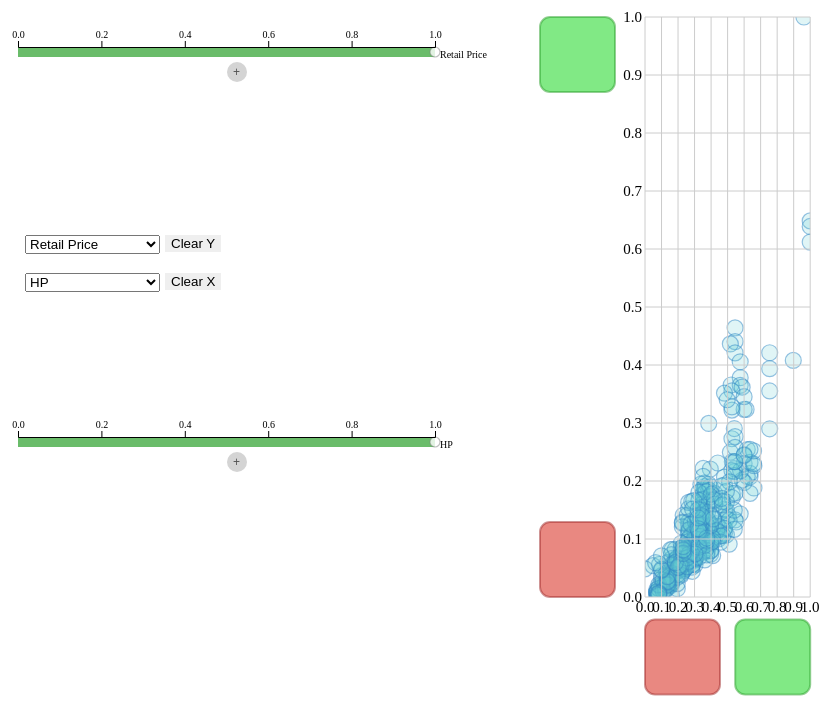
D3 v5 page, settled after 480 driven frames (8 s of simulated time); the page loaded 1 data file(s).


// ── js/axis.js
var panelOpen = {
  'X': false,
  'Y': false
};

axis = function (elem_id, vector, XorY, options) {
  var displayedAttr = [];
  var margin = {
      top: 30,
      right: 40,
      bottom: 10,
      left: 5
    },
    padding = options.padding,
    width = options.width - margin.left - margin.right,
    height = options.height - margin.top - margin.bottom;

  var data = vector;
  data.sort(function (a, b) { // sort attrs by weights in descending order
    if (a["value"] == b["value"]) {
      return d3.ascending(a["attr"], b["attr"])
    } else {
      return Math.abs(b["value"]) - Math.abs(a["value"]);
    }
  });
  data = data.slice(0, 12); // get top 12 attrs

  data.forEach(d => {
    if (d["value"] != 0 || panelOpen[XorY])
      displayedAttr.push(d);
  });

  height = displayedAttr.length * 15;

  var x;
  if (displayedAttr.length == 1) {
    if (displayedAttr[0]['value'] > 0)
      x = d3.scaleLinear() // x axis of bar chart, weights of attrs
      .domain([0, displayedAttr[0]['value']]).nice()
      .range([0, width]);
    else
      x = d3.scaleLinear() // x axis of bar chart, weights of attrs
      .domain([displayedAttr[0]['value'], 0]).nice()
      .range([0, width]);
  } else {
    let extent = d3.extent(displayedAttr, function (d) {
      return d["value"];
    });
    let max = Math.max(extent[extent.length - 1], 0);
    let min = Math.min(extent[0], 0) ;
    x = d3.scaleLinear() // x axis of bar chart, weights of attrs
      .domain([min, max]).nice()
      .range([0, width]); // extent: find the max and min value; nice: modify the range to avoid fraction
  }

  var y = d3.scaleBand() // y axis of bar chart, names of attrs
    .rangeRound([0, height], .2)
    .domain(displayedAttr.map(function (d) {
      return d["attr"]
    }));

  var xAxis = d3.axisTop(x);
  xAxis.ticks(5);

  var svg = d3.select(elem_id).select("svg").append("g")
    .attr("id", XorY)
    .attr("transform", "translate(" + (padding.left + margin.left) + "," + (padding.top + margin.top) + ")");

  var dragBar = svg.selectAll(".bar")
    .data(displayedAttr)
    // .data(data)
    .enter().append("rect")
    .attr("class", function (d) {
      return d["value"] < 0 ? "bar negative" : "bar positive";
    })
    .attr("x", function (d) {
      return x(Math.min(0, d["value"]));
    })
    .attr("y", function (d) {
      return y(d["attr"]);
    })
    .attr("width", function (d) {
      if (d["value"] == 0) {
        return 2;
      } else {
        return Math.abs(x(d["value"]) - x(0));
      }
    })
    .attr("height", y.bandwidth() - 5)
    .attr("fill-opacity", function (d) {
      return 1 - d["error"];
    });

  var dragBarTop = svg.selectAll(".dummy")
    .data(displayedAttr)
    // .data(data)
    .enter().append("circle")
    .attr("class", "dummy dragBarTop")
    // .attr('d', 'M-5.5,-5.5v10l6,5.5l6,-5.5v-10z')
    .attr("cx", function (d) {
      if (d["value"] > 0) {
        return x(d["value"]);
      } else {
        return x(Math.min(0, d["value"]));
      }
    })
    .attr("cy", function (d) {
      return y(d["attr"]) + 5;
    })
    // .attr("width", 2)
    .attr("r", y.bandwidth() / 3)
    .call(d3.drag().on('drag', function (d, i) {
      d3.select(this).attr("cx", d3.mouse(document.getElementById(XorY))[0]); // mouse position x

      d3.select("#" + XorY).selectAll('.bar[y="' + y(d["attr"]) + '"]')
        .attr("x", function (d) {
          return x.invert(d3.mouse(document.getElementById(XorY))[0]) < 0 ? d3.mouse(document.getElementById(XorY))[0] : x(0);
        })
        .attr("width", function (d) {
          if (x.invert(d3.mouse(document.getElementById(XorY))[0]) == 0) {
            return 2;
          } else if (x.invert(d3.mouse(document.getElementById(XorY))[0]) > 0) {
            return Math.abs(d3.mouse(document.getElementById(XorY))[0] - x(0) + 2);
          } else {
            return Math.abs(d3.mouse(document.getElementById(XorY))[0] - x(0));
          }
        });
      d["value"] = x.invert(d3.mouse(document.getElementById(XorY))[0]);
      if (graph.dropzone[XorY + "H"].length + graph.dropzone[XorY + "L"].length > 0) {
        // d["changed"] = 1;
      }
    }).on('end', function (d, i) {
      console.log("dragend");
      var V = {},
        Vchanged = {};
      for (var i = 0; i < attrLen; i++) {
        var tmp = data[i] || vector[i];
        V[vector[i]["attr"]] = tmp["value"];
        Vchanged[vector[i]["attr"]] = tmp["changed"];
      }
      // console.log(V);
      updategraph(XorY, V, Vchanged);
    }));

  svg.append('foreignObject')
    .attr('x', width / 2 - 150)
    .style('z-index', '10000000000')
    .attr('y', height)
    .attr('height', 300)
    .attr('width', 300)
    .append('xhtml:button')
    .attr('class', 'round_btn')
    .attr('id', 'btn' + XorY)
    .style('left', 150)
    .html(() => {
      if (!panelOpen[XorY]) {
        return '+';
      } else {
        return '&times;';
      }
    })
    .on('click', d => {
      panelOpen[XorY] = !panelOpen[XorY];

      var value = {},
        err = {};
      vector.forEach(datum => {
        value[datum['attr']] = datum['value'];
        err[datum['attr']] = datum['error'];
      });
      updateAxis(value, err, XorY, options);

      //   .append('xhtml:div')
      //   .attr("class", "attrPanel")
      //   .style("left", 80 + "px")
      //   .style("top", 20 + "px")
      //   .append('xhtml:div')
      //   .selectAll('div')
      //   .data(notdisplayedAttr).enter()
      //   .append('xhtml:div')

      // div.append('xhtml:p')
      //   .text(d => d.attr)
      //   .style('cursor', 'pointer')
      //   .on('click', d => {
      //     console.log('here');
      //   })

    })

  svg.append("g")
    .attr("class", "x axis")
    .call(xAxis);

  svg.append("g")
    .attr("class", "y axis")
    .append("line")
    .attr("x1", x(0))
    .attr("x2", x(0))
    .attr("y2", height);

  svg.append("g").selectAll("text")
    .data(displayedAttr)
    // .data(data)
    .enter().append("text")
    .text(function (d) {
      return d["attr"];
    })
    .attr("x", function (d) {
      if (d["value"] < 0) {
        return x(0) + 5;
      } else {
        return x(Math.max(0, d["value"])) + 5;
      }
    })
    .attr("text-anchor", function (d) {
      // if (d["value"] < 0) { return  "end";}
      if (d["value"] < 0) {
        return "start";
      } else {
        return "start";
      }
    })
    .attr("y", function (d) {
      return y(d["attr"]) + 0.5 * y.bandwidth();
    })
    .attr("dy", ".35em");
};
// ── js/interaxis.js
var dropzone_size = 75;

InterAxis = function (elemid, data, options) {
  var self = this;
  this.chart = document.getElementById(elemid);
  this.cx = this.chart.clientWidth * 0.9;
  this.cy = this.chart.clientHeight;
  this.options = options || {};
  this.data_points = data;

  this.padding = {
    "top": 10,
    "right": 30,
    "bottom": 110,
    "left": 712
  };

  this.size = {
    "width": this.cx - this.padding.left - this.padding.right,
    "height": this.cy - this.padding.top - this.padding.bottom
  };

  this.options.xmax = d3.max(data, function (d) {
    return +d["x"];
  }) || options.xmax || 1;
  this.options.xmin = d3.min(data, function (d) {
    return +d["x"];
  }) || options.xmin || 0;
  this.options.ymax = d3.max(data, function (d) {
    return +d["y"];
  }) || options.ymax || 1;
  this.options.ymin = d3.min(data, function (d) {
    return +d["y"];
  }) || options.ymin || 0;

  axis_options = {
    "X": {
      "width": this.padding.left - 250,
      "height": this.size.height / 2 - 50,
      "padding": {
        top: this.padding.top + this.size.height / 2 + 100,
        right: 0,
        left: 80,
        bottom: 0
      }
    },
    "Y": {
      "width": this.padding.left - 250,
      "height": this.size.height / 2 - 50,
      "padding": {
        top: this.padding.top,
        right: 0,
        left: 80,
        bottom: 0
      }
    }
  };

  // x-scale
  this.x = d3.scaleLinear()
    .domain([this.options.xmin, this.options.xmax])
    .nice()
    .range([0, this.size.width])
    .nice();

  // y-scale (inverted domain)
  this.y = d3.scaleLinear()
    .domain([this.options.ymax, this.options.ymin])
    .nice()
    .range([0, this.size.height])
    .nice();

  this.dragged = this.selected = null;
  this.dropped = null;
  if (this.options.dropzone) {
    this.dropzone = this.options.dropzone;
    delete this.options.dropzone;
  } else {
    this.dropzone = {
      "YH": [],
      "YL": [],
      "XL": [],
      "XH": []
    };
  }

  var xrange = (this.options.xmax - this.options.xmin),
    yrange2 = (this.options.ymax - this.options.ymin) / 2,
    yrange4 = yrange2 / 2;

  if (this.options.init == true) {
    var SC = d3.select(this.chart).append("svg")
      .attr('id', 'svgplot')
      .attr("width", this.cx)
      .attr("height", this.cy);

    var drp = SC.append("g").attr("id", "DROP");
    drp.append("g")
      .attr("id", "YH")
      .append("rect")
      .attr("class", "positive")
      .attr("x", this.padding.left - dropzone_size * 1.4)
      .attr("y", this.padding.top)
      .append('svg:title')
      .text('drop cars here to create new axis');
    drp.append("g")
      .attr("id", "YL")
      .append("rect")
      .attr("class", "negative")
      .attr("x", this.padding.left - dropzone_size * 1.4)
      .attr("y", this.cy - this.padding.bottom - dropzone_size)
      .append('svg:title')
      .text('drop cars here to create new axis');
    drp.append("g")
      .attr("id", "XL")
      .append("rect")
      .attr("class", "negative")
      .attr("x", this.padding.left)
      .attr("y", this.cy - this.padding.bottom + dropzone_size * 0.3)
      .append('svg:title')
      .text('drop cars here to create new axis');
    drp.append("g")
      .attr("id", "XH")
      .append("rect")
      .attr("class", "positive")
      .attr("x", this.cx - this.padding.right - dropzone_size)
      .attr("y", this.cy - this.padding.bottom + dropzone_size * 0.3)
      .append('svg:title')
      .text('drop cars here to create new axis');
    drp.selectAll("rect")
      .attr("width", dropzone_size)
      .attr("height", dropzone_size)
      .attr("rx", 10)
      .attr("ry", 10);

    var div = document.getElementById("btnYc"); // btn y clear
    div.style.left = 240;
    div.style.top = this.padding.top + this.size.height / 2;
    div = document.getElementById("btnXc"); // btn x clear
    div.style.left = 240;
    div.style.top = this.padding.top + this.size.height / 2 + 0.5 * dropzone_size;

    d3.select("#cbY") // combo box y
      .selectAll("option")
      .data(attr)
      .enter()
      .append("option")
      .attr("value", function (d) {
        return d;
      })
      .text(function (d) {
        return d;
      });
    d3.select("#cbX") // combo box x
      .selectAll("option")
      .data(attr)
      .enter()
      .append("option")
      .attr("value", function (d) {
        return d;
      })
      .text(function (d) {
        return d;
      });
    div = document.getElementById("cbY");
    div.style.left = 100;
    // div.style.left = this.padding.left - dropzone_size - 220;
    div.style.top = this.padding.top + this.size.height / 2;
    div = document.getElementById("cbX");
    div.style.left = 100;
    // div.style.left = this.padding.left - dropzone_size - 220;;
    div.style.top = this.padding.top + this.size.height / 2 + 0.5 * dropzone_size;
  } else {
    var SC = d3.select(this.chart).select("svg")
      .attr("width", this.cx)
      .attr("height", this.cy);
  }
  this.vis = SC.append("g")
    .attr("id", "SC")
    .attr("transform", "translate(" + this.padding.left + "," + this.padding.top + ")");

  this.plot = this.vis.append("rect")
    .attr("width", this.size.width)
    .attr("height", this.size.height)
    .attr("pointer-events", "all")
    .call(d3.zoom().on("zoom", self.onZoom()))

  this.vis.append("svg")
    .attr('id', 'plot')
    .attr("top", 0)
    .attr("left", 0)
    .attr("width", this.size.width)
    .attr("height", this.size.height);

  d3.select(this.chart)
    .on("mousemove.drag", self.mousemove())
    .on("touchmove.drag", self.mousemove())
    .on("mouseup.drag", self.mouseup())
    .on("touchend.drag", self.mouseup());

  this.redraw()();
};

//
// InterAxis methods
//

InterAxis.prototype.plot_drag = function () {
  var self = this;
  return function () {
    // registerKeyboardHandler(self.keydown());
    d3.select('body').style("cursor", "move");
    if (d3.event.altKey) {
      var p = d3.mouse(self.vis.node());
      var newpoint = {};
      newpoint.x = self.x.invert(Math.max(0, Math.min(self.size.width, p[0])));
      newpoint.y = self.y.invert(Math.max(0, Math.min(self.size.height, p[1])));
      self.data_points.push(newpoint);
      self.data_points.sort(function (a, b) {
        if (a.x < b.x) {
          return -1
        };
        if (a.x > b.x) {
          return 1
        };
        return 0
      });
      self.selected = newpoint;
      self.update();
      d3.event.preventDefault();
      d3.event.stopPropagation();
    }
  }
};

InterAxis.prototype.update = function () {
  var self = this;

  var circle = this.vis.select("svg").selectAll("circle")
    .data(this.data_points);

  circle.enter().append("circle")
    .attr("class", function (d) {
      return d.indropzone == 1 ? "positive_dropped" : d.indropzone == -1 ? "negative_dropped" : null;
    })
    .attr("id", d => "circle" + d.id)
    .attr("cx", function (d) {
      return self.x(d["x"]);
    })
    .attr("cy", function (d) {
      return self.y(d["y"]);
    })
    .attr("r", 8.0)
    .style("cursor", "resize")
    .on("mouseover", function (d) {
      hoverOnCell(d);
      d3.select("#DROP").selectAll("circle").filter(function (c) {
        return c == d;
      }).attr("class", function (d) {
        return d.indropzone == 1 ? "highlighted positive_dropped" : d.indropzone == -1 ? "highlighted negative_dropped" : "highlighted";
      });
    })
    .on("mouseout", function (d) {
      d3.select("#DROP").selectAll("circle").filter(function (c) {
        return c == d;
      }).attr("class", null);
      hoverOutCell(d);
    })
    .on("mousemove", moveTruliaLabel)
    .on("mousedown.drag", self.datapoint_drag())
    .on("touchstart.drag", self.datapoint_drag());

  circle.attr("text", function (d) {
    return d["Name"];
  });

  circle
    .attr("class", function (d) {
      return d.indropzone == 1 ? "positive_dropped" : d.indropzone == -1 ? "negative_dropped" : null;
    })
    .attr("cx", function (d) {
      return self.x(d.x);
    })
    .attr("cy", function (d) {
      return self.y(d.y);
    });

  circle.exit().remove();

  if (d3.event && d3.event.keyCode) {
    d3.event.preventDefault();
    d3.event.stopPropagation();
  }
}

InterAxis.prototype.datapoint_drag = function () {
  var self = this;
  return function (d) {
    document.onselectstart = function () {
      return false;
    };
    self.selected = self.dragged = d;
    self.dragged.oldy = d.y;
    self.dragged.oldx = d.x;
    self.update();
  }
};

InterAxis.prototype.mousemove = function () {
  var self = this;
  return function () {
    var p = d3.mouse(self.vis.node());
    var t = d3.event.changedTouches;

    if (self.dragged) {
      // self.dragged.y = self.y.invert(Math.max(0, Math.min(self.size.height, p[1])));
      self.dragged.y = self.y.invert(p[1]);
      // self.dragged.x = self.x.invert(Math.max(0, Math.min(self.size.width, p[0])));
      self.dragged.x = self.x.invert(p[0]);

      if (-dropzone_size * 1.5 <= p[0] && p[0] <= -dropzone_size * 0.5 && 0 <= p[1] && p[1] <= dropzone_size) { // YH
        self.dropped = "YH";
      } else if (-dropzone_size * 1.5 <= p[0] && p[0] <= -dropzone_size * 0.5 && self.size.height - dropzone_size <= p[1] && p[1] <= self.size.height) { // YL
        self.dropped = "YL";
      } else if (0 <= p[0] && p[0] <= dropzone_size && self.size.height + dropzone_size * 0.5 <= p[1] && p[1] <= self.size.height + dropzone_size * 1.5) { // XL
        self.dropped = "XL";
      } else if (self.size.width - dropzone_size <= p[0] && p[0] <= self.size.width && self.size.height + dropzone_size * 0.5 <= p[1] && p[1] <= self.size.height + dropzone_size * 1.5) { // XH
        self.dropped = "XH";
      } else {
        self.dropped = null;
      }

      self.update();
    };
  }
};

InterAxis.prototype.mouseup = function () {
  var self = this;

  return function () {
    document.onselectstart = function () {
      return true;
    };
    d3.select('body').style("cursor", "auto");

    if (self.dragged) {
      self.dragged.y = self.dragged.oldy;
      self.dragged.x = self.dragged.oldx;

      if (self.dropped) {
        if (self.dropped == "XH" || self.dropped == "YH") {
          self.dragged.indropzone = 1;
        } else if (self.dropped == "XL" || self.dropped == "YL") {
          self.dragged.indropzone = -1;
        } else {
          self.dragged.indropzone = 0;
        }

        var count = 0;
        for (var i = 0; i < self.dropzone[self.dropped].length; i++) {
          if (self.dropzone[self.dropped][i]["Name"] == self.dragged["Name"]) {
            count = count + 1;
            break;
          }
        }
        if (count == 0) {
          self.dropzone[self.dropped][self.dropzone[self.dropped].length] = self.dragged;
          d3.select("#" + self.dropped).selectAll("circle").remove();

          var cx = +d3.select("#" + self.dropped).select("rect").attr("x") + 0.5 * dropzone_size,
            cy = +d3.select("#" + self.dropped).select("rect").attr("y") + 0.5 * dropzone_size,
            num = self.dropzone[self.dropped].length,
            dist = num == 1 ? 0 : 10.0 / Math.sin(Math.PI / num);

          d3.select("#" + self.dropped).selectAll("circle").data(self.dropzone[self.dropped]).enter().append("circle")
            .attr("cx", function (d, i) {
              return cx + dist * Math.cos(Math.PI * 2 * i / num);
            })
            .attr("cy", function (d, i) {
              return cy + dist * Math.sin(Math.PI * 2 * i / num);
            })
            .attr("r", 8.0)
            .on("mouseover", function (d) {
              hoverOnCell(d);
              tmpclass = d3.select("#SC").selectAll("circle").filter(function (c) {
                return c == d;
              }).attr("class");
              d3.select("#SC").selectAll("circle").filter(function (c) {
                return c == d;
              }).attr("class", function (d) {
                return d.indropzone == 1 ? "highlighted positive_dropped" : d.indropzone == -1 ? "highlighted negative_dropped" : "highlighted";
              });
            })
            .on("mouseout", function (d) {
              d3.select("#SC").selectAll("circle").filter(function (c) {
                return c == d;
              }).attr("class", tmpclass);
            })
            .on("dblclick", function (d) {
              thisdropzone = d3.select(this.parentNode).attr("id");
              for (var i = 0; i < self.dropzone[thisdropzone].length; i++) {
                if (self.dropzone[thisdropzone][i] == d) {
                  self.dropzone[thisdropzone].splice(i, 1);
                  break;
                }
              }
              var inotherdropzone = graph.dropzone.XH.concat(graph.dropzone.XL, graph.dropzone.YH, graph.dropzone.YL)
                .filter(function (c) {
                  return c == d;
                });
              if (inotherdropzone.length == 0) {
                d.indropzone = 0;
                tmpclass = null;
              }
              this.remove();
              if (thisdropzone == "XL" || thisdropzone == "XH") {
                // console.log("update X");
                if (self.dropzone["XH"].length * self.dropzone["XL"].length > 0) {
                  updategraph("X");
                } else {
                  updatebycb("X", attr[initdim1]);
                }
              } else if (thisdropzone == "YL" || thisdropzone == "YH") {
                // console.log("update Y");
                if (self.dropzone["YH"].length * self.dropzone["YL"].length > 0) {
                  updategraph("Y");
                } else {
                  updatebycb("Y", attr[initdim2]);
                }
              } else {
                self.redraw();
              }
            })
        }
      }
      if ((self.dropped == "XL" && self.dropzone["XH"].length > 0) || (self.dropped == "XH" && self.dropzone["XL"].length > 0)) {
        // console.log("update X");
        updategraph("X");
      } else if ((self.dropped == "YL" && self.dropzone["YH"].length > 0) || (self.dropped == "YH" && self.dropzone["YL"].length > 0)) {
        // console.log("update Y");
        updategraph("Y");
      }
      self.dragged = null;
      self.dropped = null;
      self.redraw()();
    }
  }
}

updategraph = function (axistoUpdate, givenV, givenVchanged) {
  data = graph.data_points;
  if (givenV == undefined) {
    var x1 = {},
      x0 = {};
    var high = graph.dropzone[axistoUpdate + "H"],
      low = graph.dropzone[axistoUpdate + "L"];
    for (var i = 0; i < attrLen; i++) {
      x1[attr[i]] = d3.mean(low, function (d) {
        return d["coord"][attr[i]]
      });
      x0[attr[i]] = d3.mean(high, function (d) {
        return d["coord"][attr[i]]
      });
    }

    var hlpair = [];
    for (var i = 0; i < high.length; i++) {
      for (var j = 0; j < low.length; j++) {
        var tmpelt = {};
        for (var k = 0; k < attrLen; k++) {
          tmpelt[attr[k]] = high[i]["coord"][attr[k]] - low[j]["coord"][attr[k]];
        }
        hlpair[hlpair.length] = tmpelt;
      }
    }

    var V = {},
      Vchanged = {},
      Verror = {},
      norm = 0;
    for (var i = 0; i < attrLen; i++) {
      V[attr[i]] = 0;
      Vchanged[attr[i]] = 0;
    }
    for (var i = 0; i < attrLen; i++) {
      V[attr[i]] = x0[attr[i]] - x1[attr[i]];
      norm = norm + (x0[attr[i]] - x1[attr[i]]) * (x0[attr[i]] - x1[attr[i]]);
    }
    var VV = [];
    for (var i = 0; i < attrLen; i++) {
      VV[i] = {
        "attr": attr[i],
        "value": V[attr[i]]
      };
    }
    VV.sort(function (a, b) {
      return Math.abs(b["value"]) - Math.abs(a["value"]);
    });
    for (var i = 0; i < VV.length; i++) {}
    norm = Math.sqrt(norm);
    for (var i = 0; i < attrLen; i++) {
      V[attr[i]] = V[attr[i]] / norm;
      if (hlpair.length > 1) {
        Verror[attr[i]] = d3.deviation(hlpair, function (d) {
          return d[attr[i]];
        });
      } else {
        Verror[attr[i]] = 0;
      }
    }
  } else {
    var V = givenV,
      Vchanged = givenVchanged,
      Verror = {},
      norm = 0;
    for (var i = 0; i < attrLen; i++) {
      norm = norm + (V[attr[i]]) * (V[attr[i]]);
    }
    norm = Math.sqrt(norm);
    for (var i = 0; i < attrLen; i++) {
      V[attr[i]] = V[attr[i]] / norm;
      Verror[attr[i]] = 0;
    }
  }

  index = index + 1;
  var newxname = 'x' + index;
  graph.data_points.forEach(function (d, i) {
    d["coord"][newxname] = 0;
    for (var j = 0; j < attrLen; j++) {
      d["coord"][newxname] = d["coord"][newxname] + V[attr[j]] * d["coord"][attr[j]];
    }
  });

  d3.select("#SC").remove();
  data.forEach(function (d) {
    d[axistoUpdate == "X" ? "x" : "y"] = d["coord"][newxname];
  });

  graph = new InterAxis("scplot", data, {
    "xlabel": axistoUpdate == "X" ? newxname : graph.options.xlabel,
    "ylabel": axistoUpdate == "X" ? graph.options.ylabel : newxname,
    "init": false,
    "dropzone": graph.dropzone
  });
  updateAxis(V, Verror, axistoUpdate, axis_options[axistoUpdate]);
};

function updateAxis(V, Verror, axistoUpdate, options) {
  d3.select("#" + axistoUpdate).remove();
  var VV = [];
  for (var i = 0; i < attrLen; i++) {
    VV[i] = {
      "attr": attr[i],
      "value": V[attr[i]],
      "error": Verror[attr[i]]
    };
  }
  if (axistoUpdate == "X") {
    xaxis = new axis("#scplot", VV, axistoUpdate, options);
  } else {
    yaxis = new axis("#scplot", VV, axistoUpdate, options)
  }
}

InterAxis.prototype.onZoom = function () {
  var self = this;
  return function () {
    var xAxisScale = d3.scaleLinear()
      .domain([-10, -20])
      .range([0, 10]);

    var new_xScale = d3.event.transform.rescaleX(xAxisScale);
    self.x = d3.event.transform.rescaleX(self.x);
    self.y = d3.event.transform.rescaleY(self.y);

    self.redraw()();
  }
}

InterAxis.prototype.redraw = function () {
  var self = this;
  return function () {
    var tx = function (d) {
        return "translate(" + self.x(d) + ")";
      },
      ty = function (d) {
        return "translate(0," + self.y(d) + ")";
      },
      fx = self.x.tickFormat(10),
      fy = self.y.tickFormat(10);

    // regenerate x-ticks
    var gx = self.vis.selectAll("g.x")
      .data(self.x.ticks(10), String)
      .attr("transform", tx);

    gx.select("text")
      .text(fx);

    var gxe = gx.enter().insert("g", "a")
      .attr("class", "x")
      .attr("transform", tx);

    gxe.append("line")
      .attr("y1", 0)
      .attr("y2", self.size.height);

    gxe.append("text")
      .attr("class", "axis")
      .attr("y", self.size.height)
      .attr("dy", "1em")
      .attr("text-anchor", "middle")
      .text(fx)
      .on("mouseover", function (d) {
        d3.select(this).style("font-weight", "bold");
      })
      .on("mouseout", function (d) {
        d3.select(this).style("font-weight", "normal");
      })

    gx.exit().remove();

    // regenerate y-ticks
    var gy = self.vis.selectAll("g.y")
      .data(self.y.ticks(10), String)
      .attr("transform", ty);

    gy.select("text")
      .text(fy);

    var gye = gy.enter().insert("g", "a")
      .attr("class", "y")
      .attr("transform", ty)
      .attr("background-fill", "#FFEEB6");

    gye.append("line")
      .attr("x1", 0)
      .attr("x2", self.size.width);

    gye.append("text")
      .attr("class", "axis")
      .attr("x", -3)
      .attr("dy", ".35em")
      .attr("text-anchor", "end")
      .text(fy)
      .on("mouseover", function (d) {
        d3.select(this).style("font-weight", "bold");
      })
      .on("mouseout", function (d) {
        d3.select(this).style("font-weight", "normal");
      })

    gy.exit().remove();
    self.update();
  }
}
// ── js/main.js
var graph;

var x0 = null,
	x0old = null,
	x1 = null,
	dims = [];
var attrLen = null,
	attr = null,
	attr2 = [],
	attr3 = [],
	index = 0;
var X = [],
	Y = [];
var loadData = [];
var currData, prevData;

// Gets called when the page is loaded.
function init() {
	// Get input data
	d3.csv('data/cars.csv').then(data => {
		// preprocessing
		var i = 0;
		data.forEach(datum => {
			var curr = {
				"id": i,
				"Name": datum["Vehicle Name"],
				"value": datum,
				"coord": {}
			};

			delete curr["value"]["Vehicle Name"];
			delete curr["value"]["Pickup"];

			loadData.push(curr);
			i++;
		});

		attr = Object.keys(loadData[0]["value"]);
		attrLen = attr.length;

		getCoordInfo(attr);

		// draw visualization
		draw(loadData);

		for (var i = 0; i < attrLen; i++) {
			dims[i] = attr[i];
		}
	});
}

function getCoordInfo(attr) {
	//calculate corrd
	attr.forEach(att => {
		var currMax = d3.max(loadData, d => {
			return +d["value"][att];
		}); // max value of attr[i]

		var currMin = d3.min(loadData, d => {
			return +d["value"][att];
		}); // min value of attr[i]

		loadData.forEach(d => {
			d["coord"][att] = (+d["value"][att] - currMin) / (currMax - currMin); // calc coord of each attr, in [0,1]
		});
	});
}

// function getCoordInfo(attr) {
//   let res = {}

//   //calculate corrd
//   var currMax = d3.max(loadData, d => {
//     return +d["value"][attr];
//   }); // max value of attr[i]

//   var currMin = d3.min(loadData, d => {
//     return +d["value"][attr];
//   }); // min value of attr[i]

//   loadData.forEach(d => {
//     res[attr] = (+d["value"][attr] - currMin) / (currMax - currMin); // calc coord of each attr, in [0,1]
//   });

//   return res;
// }

function draw(data) {
	// heterogeneous data
	initdim1 = 11, initdim2 = 7; // 11:HP 7:Retail Price

	data.forEach(d => {
		d.x = d["coord"][attr[initdim1]];
		d.y = d["coord"][attr[initdim2]];
	}); // update x, y with coords of HP and Retail Price
	graph = new InterAxis("scplot", data, {
		"xlabel": attr[initdim1],
		"ylabel": attr[initdim2],
		"init": true
	});

	for (var i = 0; i < attrLen; i++) {
		X[i] = {
			"attr": attr[i],
			"value": 0,
			"changed": 0,
			"error": 0
		};
		Y[i] = {
			"attr": attr[i],
			"value": 0,
			"changed": 0,
			"error": 0
		};
	}
	X[initdim1]["value"] = 1; // at initial stage HP counts 100% for x axis 
	Y[initdim2]["value"] = 1; // Retail Price count 100% for y axis
	document.getElementById("cbX").selectedIndex = initdim1; // update initdim with index in comboBox
	document.getElementById("cbY").selectedIndex = initdim2;

	xaxis = new axis("#scplot", X, "X", {
		"width": graph.padding.left - 250,
		"height": graph.size.height / 2 - 50,
		"padding": {
			top: graph.padding.top + graph.size.height / 2 + 100,
			right: 0,
			left: 80,
			bottom: 0
		}
	});
	yaxis = new axis("#scplot", Y, "Y", {
		"width": graph.padding.left - 250,
		"height": graph.size.height / 2 - 50,
		"padding": {
			top: graph.padding.top,
			right: 0,
			left: 80,
			bottom: 0
		}
	});
}

var prevSearchLen = 0;

function searchList() {
	var input, filter;
	input = document.getElementById('searchContent');
	filter = input.value.toUpperCase();
	currData = loadData;

	if (prevSearchLen == 0) {
		prevData = currData;
	}

	// remove navigation highlight
	// d3.selectAll('.curr').attr('class', '')
	// d3.selectAll('#curr').attr('id', '')

	if (prevSearchLen > filter.length) { // deleting words
		currData = prevData;
		// remove old content
		if (filter.length == 0) {
			d3.select('#svgplot').remove();
			draw(loadData);
		}
	}
	if (filter.length > 1) {
		// remove old content
		// d3.select('#plot').remove();
		d3.selectAll('.searchRes').attr('class', '');

		// get all matched data
		currData = currData.filter(d => d.Name.toUpperCase().includes(filter));

		if (currData.length == 0) // no matched data
			d3.select('#error_info').text('No result.')
		else {
			currData.forEach(data => {
				d3.select("#circle" + data.id).attr('class', 'searchRes').attr('z', '1000');
			});
		}
	}
	prevSearchLen = filter.length;
}

clearDropzone = function (axistobeupdated) {
	data = graph.data_points;
	graph.dropzone[axistobeupdated + "L"] = [];
	graph.dropzone[axistobeupdated + "H"] = [];
	var inotherpositivedropzone = graph.dropzone.XH.concat(graph.dropzone.YH);
	var inothernegativedropzone = graph.dropzone.XL.concat(graph.dropzone.YL);
	data.forEach(d => {
		d.indropzone = 0;
		inotherpositivedropzone.forEach(function (c) {
			if (c == d) {
				d.indropzone = 1;
				return;
			}
		});
		inothernegativedropzone.forEach(function (c) {
			if (c == d) {
				d.indropzone = -1;
				return;
			}
		});
	});
	d3.select("#" + axistobeupdated + "L").selectAll("circle").remove();
	d3.select("#" + axistobeupdated + "H").selectAll("circle").remove();

	document.getElementById("cb" + axistobeupdated).selectedIndex = axistobeupdated == "X" ? initdim1 : initdim2;
	updatebycb(axistobeupdated, axistobeupdated == "X" ? attr[initdim1] : attr[initdim2]);
}

updatebycb = function (axistobeupdated, selectedattr) {
	data = graph.data_points;
	var V = [],
		newxname = selectedattr;
	for (var i = 0; i < attrLen; i++) {
		V[i] = {
			"attr": attr[i],
			"value": attr[i] == selectedattr ? 1 : 0,
			"error": 0
		};
	}
	for (var i = 0; i < attr2.length; i++) {
		if (attr2[i]["attr"] == selectedattr) {
			V = attr2[i]["vector"];
		}
	}

	d3.select("#SC").remove();
	d3.select("#" + axistobeupdated).remove();
	data.forEach(d => {
		d[axistobeupdated == "X" ? "x" : "y"] = d["coord"][newxname];
	});
	graph = new InterAxis('scplot', data, {
		"xlabel": axistobeupdated == "X" ? newxname : graph.options.xlabel,
		"ylabel": axistobeupdated == "X" ? graph.options.ylabel : newxname,
		"init": axistobeupdated,
		"dropzone": graph.dropzone
	});
	if (axistobeupdated == "X") {
		X = V;
		xaxis = new axis("#scplot", V, axistobeupdated, axis_options[axistobeupdated]);
	} else {
		Y = V;
		yaxis = new axis("#scplot", V, axistobeupdated, axis_options[axistobeupdated]);
	}
}

/**
 * Creates an infolabel on mouseover.
 *
 * @handle: the currently selected cell
 */
function hoverOnCell(handle) {
	// var descrip = "There are " + handle.Name + " " + "(s) in the year of " + handle.time + " are ranked as " + handle.rank +
	// //   ".<br/>Click the grid to see all of them.";
	// var descrip = "<table>" + "</table>"

	var labelText = "<h1><i><strong>" + handle.Name + "</strong></i></h1>";

	var tbody = d3.select('#scplot')
		.append('div')
		.attr("class", "infolabel")
		.html(labelText) //add text
		.append('tbody')

	var data = [];
	var columns = ["key", "value"];
	for (var i = 0; i < attrLen; i++) {
		var curr = {
			"key": null,
			"value": null
		};
		curr["key"] = attr[i];
		curr["value"] = handle["value"][attr[i]];
		data[i] = curr;
	}

	// create a row for each object in the data
	var rows = tbody.selectAll("tr")
		.data(data)
		.enter()
		.append("tr");

	// create a cell in each row for each column
	var cells = rows.selectAll("td")
		.data(function (row) {
			return columns.map(function (column) {
				return {
					column: column,
					value: row[column]
				};
			});
		})
		.enter()
		.append("td")
		.html(d => {
			return d.value;
		});
}

/**
 * Destroys infolabel on mouseout
 */
function hoverOutCell() {
	d3.select(".infolabel").remove(); //remove info label
}

function moveTruliaLabel() {
	var x = d3.event.clientX;
	var y = d3.event.clientY;

	//at center coordinates of div, switch side of mouse on which infolabel appears
	var switchY;

	if (y < 300) switchY = 50;
	else switchY = 300;

	d3.select(".infolabel")
		.style("left", (x - 260) + "px")
		.style("top", (y - switchY) + "px");
}

### data: data/cars.csv
Vehicle Name, Compact Car, Sports Car, SUV, Wagon, Minivan, Pickup, AWD, RWD, Retail Price, Dealer Cost, Engine Size, Cylinder, HP, City MPG, Hwy MPG, Weight, Wheel Base, Length, Width
Acura 3.5 RL 4dr, 1, 0, 0, 0, 0, 0, 0, 0, 43755, 39014, 3.5, 6, 225, 18, 24, 3880, 115, 197, 72
Acura 3.5 RL w/Navigation 4dr, 1, 0, 0, 0, 0, 0, 0, 0, 46100, 41100, 3.5, 6, 225, 18, 24, 3893, 115, 197, 72
Acura MDX, 0, 0, 1, 0, 0, 0, 1, 0, 36945, 33337, 3.5, 6, 265, 17, 23, 4451, 106, 189, 77
Porsche 911 GT2 2dr, 0, 1, 0, 0, 0, 0, 0, 1, 192465, 173560, 3.6, 6, 477, 17, 24, 3131, 93, 175, 72
Acura RSX Type S 2dr, 1, 0, 0, 0, 0, 0, 0, 0, 23820, 21761, 2, 4, 200, 24, 31, 2778, 101, 172, 68
Acura TL 4dr, 1, 0, 0, 0, 0, 0, 0, 0, 33195, 30299, 3.2, 6, 270, 20, 28, 3575, 108, 186, 72
Acura TSX 4dr, 1, 0, 0, 0, 0, 0, 0, 0, 26990, 24647, 2.4, 4, 200, 22, 29, 3230, 105, 183, 69
Audi A4 1.8T 4dr, 1, 0, 0, 0, 0, 0, 0, 0, 25940, 23508, 1.8, 4, 170, 22, 31, 3252, 104, 179, 70
Audi A4 3.0 4dr, 1, 0, 0, 0, 0, 0, 0, 0, 31840, 28846, 3, 6, 220, 20, 28, 3462, 104, 179, 70
Audi A4 3.0 convertible 2dr, 1, 0, 0, 0, 0, 0, 0, 0, 42490, 38325, 3, 6, 220, 20, 27, 3814, 105, 180, 70
Audi A4 3.0 Quattro 4dr auto, 1, 0, 0, 0, 0, 0, 1, 0, 34480, 31388, 3, 6, 220, 18, 25, 3627, 104, 179, 70
Audi A4 3.0 Quattro 4dr manual, 1, 0, 0, 0, 0, 0, 1, 0, 33430, 30366, 3, 6, 220, 17, 26, 3583, 104, 179, 70
Audi A4 3.0 Quattro convertible 2dr, 1, 0, 0, 0, 0, 0, 1, 0, 44240, 40075, 3, 6, 220, 18, 25, 4013, 105, 180, 70
Audi A41.8T convertible 2dr, 1, 0, 0, 0, 0, 0, 0, 0, 35940, 32506, 1.8, 4, 170, 23, 30, 3638, 105, 180, 70
Audi A6 2.7 Turbo Quattro 4dr, 1, 0, 0, 0, 0, 0, 1, 0, 42840, 38840, 2.7, 6, 250, 18, 25, 3836, 109, 192, 71
Audi A6 3.0 4dr, 1, 0, 0, 0, 0, 0, 0, 0, 36640, 33129, 3, 6, 220, 20, 27, 3561, 109, 192, 71
Audi A6 3.0 Avant Quattro, 0, 0, 0, 1, 0, 0, 1, 0, 40840, 37060, 3, 6, 220, 18, 25, 4035, 109, 192, 71
Audi A6 3.0 Quattro 4dr, 1, 0, 0, 0, 0, 0, 1, 0, 39640, 35992, 3, 6, 220, 18, 25, 3880, 109, 192, 71
Audi A6 4.2 Quattro 4dr, 1, 0, 0, 0, 0, 0, 1, 0, 49690, 44936, 4.2, 8, 300, 17, 24, 4024, 109, 193, 71
Audi A8 L Quattro 4dr, 1, 0, 0, 0, 0, 0, 1, 0, 69190, 64740, 4.2, 8, 330, 17, 24, 4399, 121, 204, 75
Mercedes-Benz CL600 2dr, 1, 0, 0, 0, 0, 0, 0, 1, 128420, 119600, 5.5, 12, 493, 13, 19, 4473, 114, 196, 73
Audi S4 Avant Quattro, 0, 0, 0, 1, 0, 0, 1, 0, 49090, 44446, 4.2, 8, 340, 15, 21, 3936, 104, 179, 70
Audi S4 Quattro 4dr, 1, 0, 0, 0, 0, 0, 1, 0, 48040, 43556, 4.2, 8, 340, 14, 20, 3825, 104, 179, 70
Audi TT 1.8 convertible 2dr (coupe), 0, 1, 0, 0, 0, 0, 0, 0, 35940, 32512, 1.8, 4, 180, 20, 28, 3131, 95, 159, 73
Audi TT 1.8 Quattro 2dr (convertible), 0, 1, 0, 0, 0, 0, 1, 0, 37390, 33891, 1.8, 4, 225, 20, 28, 2921, 96, 159, 73
Audi TT 3.2 coupe 2dr (convertible), 0, 1, 0, 0, 0, 0, 1, 0, 40590, 36739, 3.2, 6, 250, 21, 29, 3351, 96, 159, 73
BMW 325Ci 2dr, 1, 0, 0, 0, 0, 0, 0, 1, 30795, 28245, 2.5, 6, 184, 20, 29, 3197, 107, 177, 69
BMW 325Ci convertible 2dr, 1, 0, 0, 0, 0, 0, 0, 1, 37995, 34800, 2.5, 6, 184, 19, 27, 3560, 107, 177, 69
BMW 325i 4dr, 1, 0, 0, 0, 0, 0, 0, 1, 28495, 26155, 2.5, 6, 184, 20, 29, 3219, 107, 176, 69
BMW 325xi 4dr, 1, 0, 0, 0, 0, 0, 1, 0, 30245, 27745, 2.5, 6, 184, 19, 27, 3461, 107, 176, 69
BMW 325xi Sport, 0, 0, 0, 1, 0, 0, 1, 0, 32845, 30110, 2.5, 6, 184, 19, 26, 3594, 107, 176, 69
BMW 330Ci 2dr, 1, 0, 0, 0, 0, 0, 0, 1, 36995, 33890, 3, 6, 225, 20, 30, 3285, 107, 176, 69
BMW 330Ci convertible 2dr, 1, 0, 0, 0, 0, 0, 0, 1, 44295, 40530, 3, 6, 225, 19, 28, 3616, 107, 177, 69
BMW 330i 4dr, 1, 0, 0, 0, 0, 0, 0, 1, 35495, 32525, 3, 6, 225, 20, 30, 3285, 107, 176, 69
BMW 330xi 4dr, 1, 0, 0, 0, 0, 0, 1, 0, 37245, 34115, 3, 6, 225, 20, 29, 3483, 107, 176, 69
BMW 525i 4dr, 1, 0, 0, 0, 0, 0, 0, 1, 39995, 36620, 2.5, 6, 184, 19, 28, 3428, 114, 191, 73
BMW 530i 4dr, 1, 0, 0, 0, 0, 0, 0, 1, 44995, 41170, 3, 6, 225, 20, 30, 3472, 114, 191, 73
BMW 545iA 4dr, 1, 0, 0, 0, 0, 0, 0, 1, 54995, 50270, 4.4, 8, 325, 18, 26, 3814, 114, 191, 73
BMW 745i 4dr, 1, 0, 0, 0, 0, 0, 0, 1, 69195, 63190, 4.4, 8, 325, 18, 26, 4376, 118, 198, 75
Mercedes-Benz SL600 convertible 2dr, 0, 1, 0, 0, 0, 0, 0, 1, 126670, 117854, 5.5, 12, 493, 13, 19, 4429, 101, 179, 72
BMW M3 convertible 2dr, 0, 1, 0, 0, 0, 0, 0, 1, 56595, 51815, 3.2, 6, 333, 16, 23, 3781, 108, 177, 70
BMW M3 coupe 2dr, 0, 1, 0, 0, 0, 0, 0, 1, 48195, 44170, 3.2, 6, 333, 16, 24, 3415, 108, 177, 70
BMW X3 3.0i, 0, 0, 1, 0, 0, 0, 1, 0, 37000, 33873, 3, 6, 225, 16, 23, 4023, 110, 180, 73
BMW X5 4.4i, 0, 0, 1, 0, 0, 0, 1, 0, 52195, 47720, 4.4, 8, 325, 16, 22, 4824, 111, 184, 74
BMW Z4 convertible 2.5i 2dr, 0, 1, 0, 0, 0, 0, 0, 1, 33895, 31065, 2.5, 6, 184, 20, 28, 2932, 98, 161, 70
BMW Z4 convertible 3.0i 2dr, 0, 1, 0, 0, 0, 0, 0, 1, 41045, 37575, 3, 6, 225, 21, 29, 2998, 98, 161, 70
Buick Century Custom 4dr, 1, 0, 0, 0, 0, 0, 0, 0, 22180, 20351, 3.1, 6, 175, 20, 30, 3353, 109, 195, 73
Buick LeSabre Custom 4dr, 1, 0, 0, 0, 0, 0, 0, 0, 26470, 24282, 3.8, 6, 205, 20, 29, 3567, 112, 200, 74
Buick LeSabre Limited 4dr, 1, 0, 0, 0, 0, 0, 0, 0, 32245, 29566, 3.8, 6, 205, 20, 29, 3591, 112, 200, 74
Buick Park Avenue 4dr, 1, 0, 0, 0, 0, 0, 0, 0, 35545, 32244, 3.8, 6, 205, 20, 29, 3778, 114, 207, 75
Buick Park Avenue Ultra 4dr, 1, 0, 0, 0, 0, 0, 0, 0, 40720, 36927, 3.8, 6, 240, 18, 28, 3909, 114, 207, 75
Buick Rainier, 0, 0, 1, 0, 0, 0, 1, 0, 37895, 34357, 4.2, 6, 275, 15, 21, 4600, 113, 193, 75
Buick Regal GS 4dr, 1, 0, 0, 0, 0, 0, 0, 0, 28345, 26047, 3.8, 6, 240, 18, 28, 3536, 109, 196, 73
Buick Regal LS 4dr, 1, 0, 0, 0, 0, 0, 0, 0, 24895, 22835, 3.8, 6, 200, 20, 30, 3461, 109, 196, 73
Buick Rendezvous CX, 0, 0, 1, 0, 0, 0, 0, 0, 26545, 24085, 3.4, 6, 185, 19, 26, 4024, 112, 187, 74
Cadillac CTS VVT 4dr, 1, 0, 0, 0, 0, 0, 0, 1, 30835, 28575, 3.6, 6, 255, 18, 25, 3694, 113, 190, 71
Cadillac Deville 4dr, 1, 0, 0, 0, 0, 0, 0, 0, 45445, 41650, 4.6, 8, 275, 18, 26, 3984, 115, 207, 74
Cadillac Deville DTS 4dr, 1, 0, 0, 0, 0, 0, 0, 0, 50595, 46362, 4.6, 8, 300, 18, 26, 4044, 115, 207, 74
Cadillac Escaladet, 0, 0, 1, 0, 0, 0, 0, 0, 52795, 48377, 5.3, 8, 295, 14, 18, 5367, 116, 199, 79
… [head cut at 6 KiB]